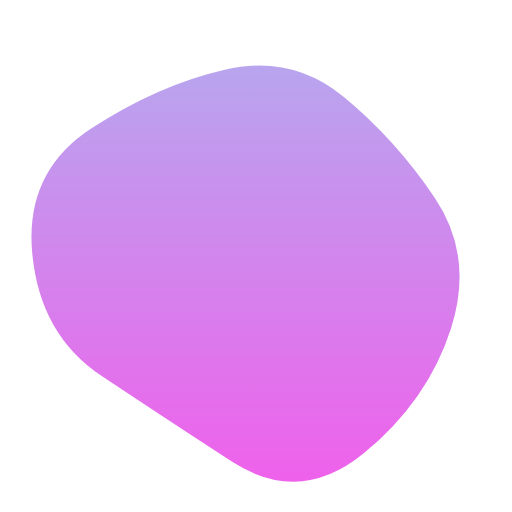
t = 0.00 s
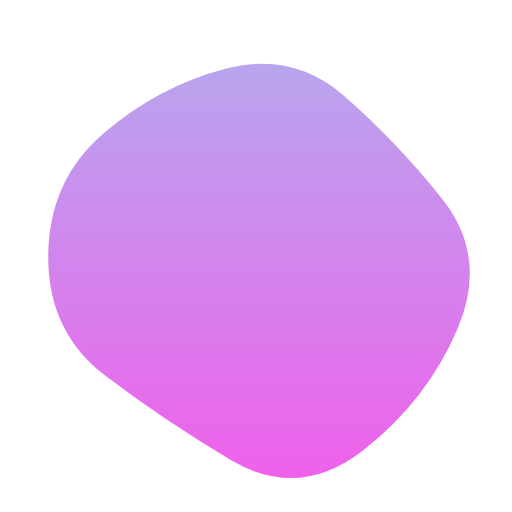
t = 0.97 s
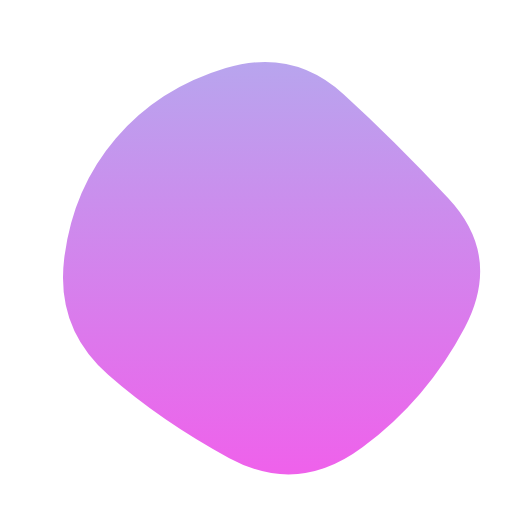
t = 1.93 s
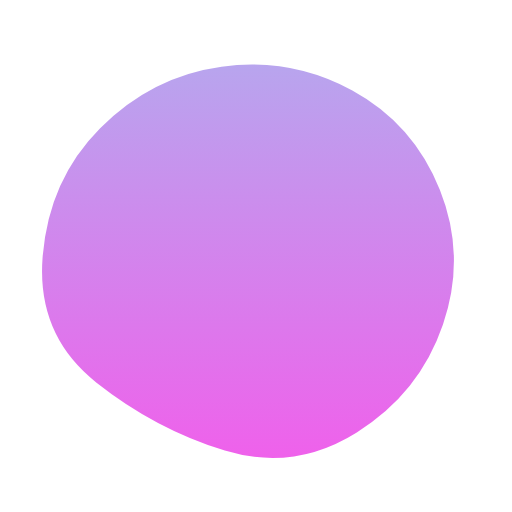
t = 2.90 s
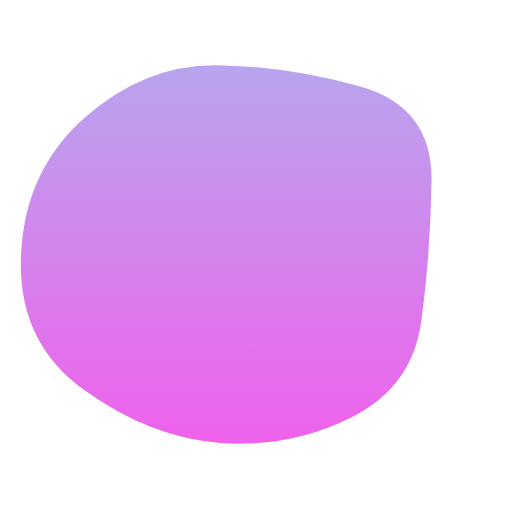
t = 3.87 s
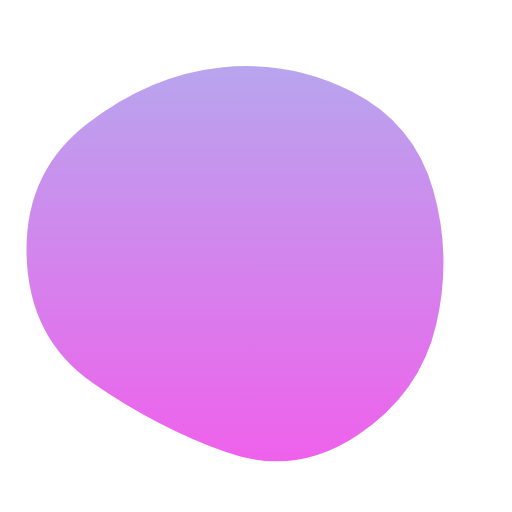
t = 4.83 s

The animated SVG that drew these frames (rendered in a browser with its animation timeline set to each time). Animation: 1 SMIL element (animate=1); one cycle of 5.80 s, repeats indefinitely.

<svg version="1.1" xmlns="http://www.w3.org/2000/svg" viewBox="0 0 500 500" width="100%" id="blobSvg" style="opacity: 1;"><path id="blob" fill="url(#gradient)" style="opacity: 1;">
                            <animate attributeName="d" dur="5800ms" repeatCount="indefinite" values="M440.5,320.5Q418,391,355.5,442.5Q293,494,226,450.5Q159,407,99,367Q39,327,31.5,247.5Q24,168,89,125.5Q154,83,219.5,68Q285,53,335.5,94.5Q386,136,424.5,193Q463,250,440.5,320.5Z;M453.78747,319.98894Q416.97789,389.97789,353.96683,436.87838Q290.95577,483.77887,223.95577,447.43366Q156.95577,411.08845,105.64373,365.97789Q54.33169,320.86732,62.67444,252.61056Q71.01719,184.3538,113.01965,135.21007Q155.02211,86.06634,220.52211,66.46683Q286.02211,46.86732,335.5,91.94472Q384.97789,137.02211,437.78747,193.51106Q490.59704,250,453.78747,319.98894Z;M411.39826,313.90633Q402.59677,377.81265,342.92059,407.63957Q283.24442,437.46649,215.13648,432.5428Q147.02853,427.61911,82.23325,380.9572Q17.43796,334.29529,20.45223,250.83809Q23.46649,167.38089,82.5856,115.05707Q141.70471,62.73325,212.19045,63.73015Q282.67618,64.72705,352.67308,84.79839Q422.66998,104.86972,421.43486,177.43486Q420.19974,250,411.39826,313.90633Z;M440.5,320.5Q418,391,355.5,442.5Q293,494,226,450.5Q159,407,99,367Q39,327,31.5,247.5Q24,168,89,125.5Q154,83,219.5,68Q285,53,335.5,94.5Q386,136,424.5,193Q463,250,440.5,320.5Z;"></animate>
                        </path>
                        <defs>
                        <linearGradient id="gradient" x1="0%" y1="0%" x2="0%" y2="100%">
                            <stop offset="0%" style="stop-color: rgb(184, 165, 238);"></stop>
                            <stop offset="100%" style="stop-color: rgb(239, 97, 235);"></stop>
                        </linearGradient>
                        </defs>
                        
                    </svg>